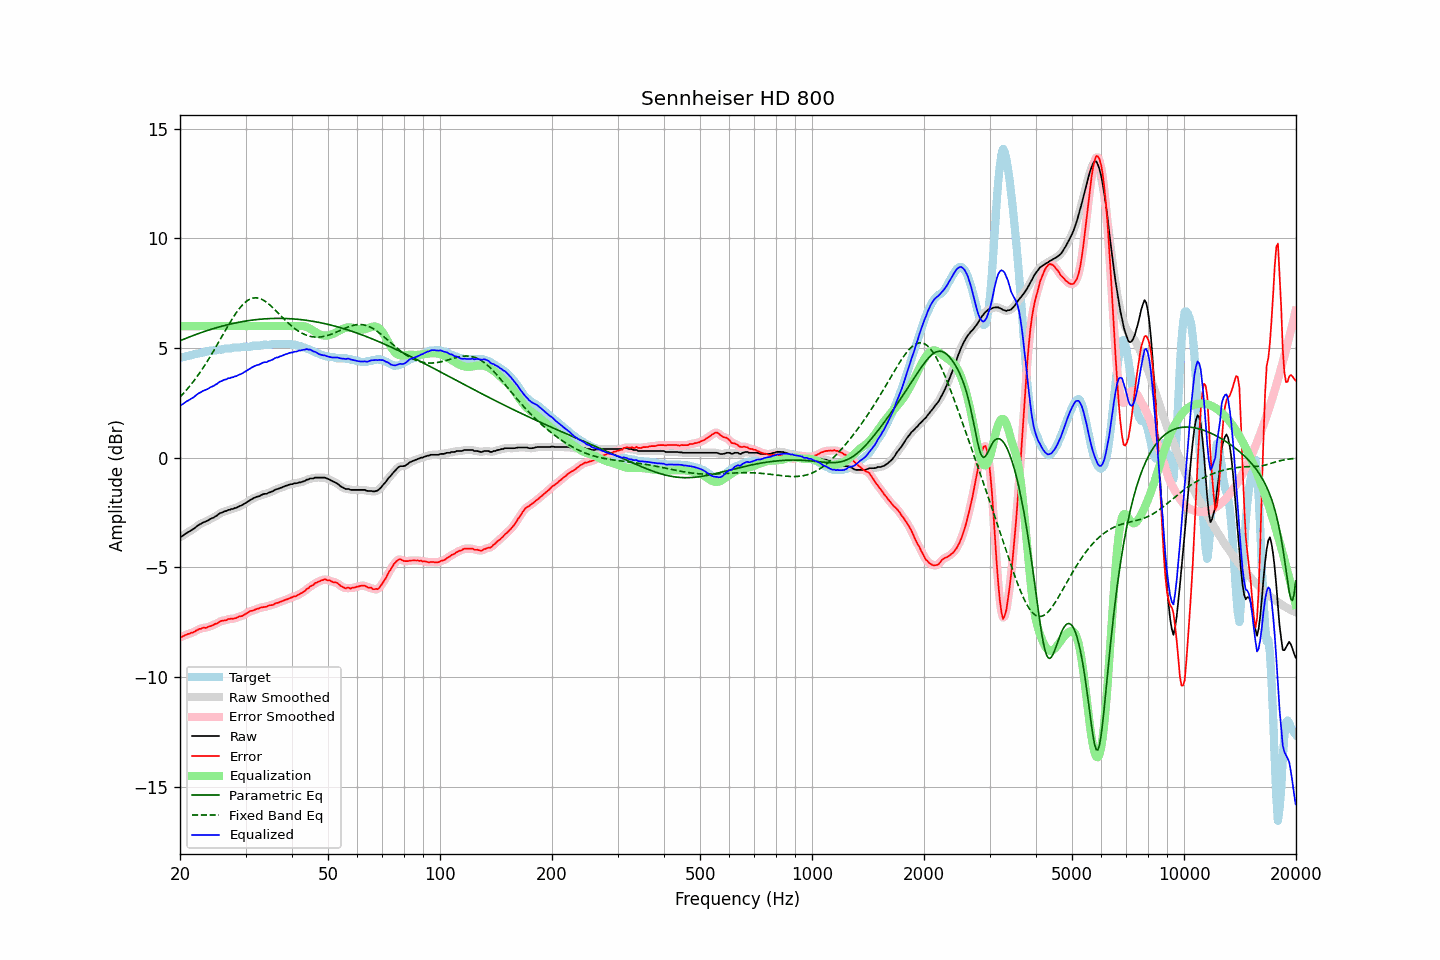

Data behind this chart, as committed beside it:
frequency, raw, error, smoothed, error_smoothed, equalization, parametric_eq, fixed_band_eq, equalized_raw, equalized_smoothed, target
20.00, -3.61, -8.17, -3.62, -8.18, 6.00, 5.33, 2.77, 2.39, 2.38, 4.56
20.20, -3.58, -8.17, -3.58, -8.15, 6.00, 5.36, 2.84, 2.42, 2.42, 4.59
20.40, -3.54, -8.13, -3.53, -8.13, 6.00, 5.39, 2.92, 2.46, 2.47, 4.59
20.61, -3.48, -8.09, -3.49, -8.10, 6.00, 5.42, 3.00, 2.52, 2.51, 4.61
20.81, -3.43, -8.06, -3.44, -8.06, 6.00, 5.45, 3.09, 2.57, 2.56, 4.63
21.02, -3.39, -8.03, -3.39, -8.03, 6.00, 5.48, 3.17, 2.61, 2.61, 4.64
21.23, -3.35, -8.02, -3.35, -8.01, 6.00, 5.51, 3.26, 2.65, 2.65, 4.67
21.44, -3.30, -7.97, -3.31, -7.99, 6.00, 5.54, 3.35, 2.70, 2.69, 4.67
21.66, -3.26, -7.97, -3.26, -7.96, 6.00, 5.57, 3.44, 2.74, 2.74, 4.71
21.87, -3.21, -7.93, -3.21, -7.92, 6.00, 5.59, 3.54, 2.79, 2.79, 4.72
22.09, -3.15, -7.88, -3.15, -7.89, 6.00, 5.62, 3.64, 2.85, 2.85, 4.73
22.31, -3.09, -7.85, -3.10, -7.84, 6.00, 5.65, 3.74, 2.91, 2.90, 4.76
22.54, -3.04, -7.80, -3.05, -7.81, 6.00, 5.67, 3.84, 2.96, 2.95, 4.76
22.76, -3.01, -7.80, -3.01, -7.78, 6.00, 5.70, 3.95, 2.99, 2.99, 4.78
22.99, -2.96, -7.76, -2.97, -7.76, 6.00, 5.73, 4.06, 3.04, 3.03, 4.79
23.22, -2.93, -7.74, -2.94, -7.76, 6.00, 5.75, 4.17, 3.07, 3.06, 4.80
23.45, -2.90, -7.76, -2.90, -7.74, 6.00, 5.78, 4.28, 3.10, 3.10, 4.85
23.69, -2.87, -7.73, -2.87, -7.72, 6.00, 5.80, 4.40, 3.13, 3.13, 4.85
23.92, -2.83, -7.69, -2.83, -7.70, 6.00, 5.82, 4.52, 3.17, 3.17, 4.85
24.16, -2.78, -7.68, -2.79, -7.67, 6.00, 5.85, 4.64, 3.22, 3.21, 4.89
24.40, -2.75, -7.65, -2.75, -7.64, 6.00, 5.87, 4.76, 3.25, 3.25, 4.89
24.65, -2.72, -7.62, -2.72, -7.61, 6.00, 5.89, 4.88, 3.28, 3.28, 4.89
24.89, -2.67, -7.56, -2.68, -7.58, 6.00, 5.91, 5.01, 3.33, 3.32, 4.89
25.14, -2.63, -7.56, -2.63, -7.54, 6.00, 5.93, 5.14, 3.37, 3.37, 4.93
25.39, -2.57, -7.50, -2.58, -7.50, 6.00, 5.96, 5.26, 3.43, 3.42, 4.93
25.65, -2.52, -7.45, -2.53, -7.47, 6.00, 5.98, 5.39, 3.48, 3.47, 4.93
25.91, -2.50, -7.43, -2.49, -7.43, 6.00, 6.00, 5.52, 3.50, 3.51, 4.93
26.16, -2.46, -7.42, -2.47, -7.42, 6.00, 6.02, 5.65, 3.54, 3.53, 4.96
26.43, -2.43, -7.41, -2.44, -7.41, 6.00, 6.03, 5.78, 3.57, 3.56, 4.98
26.69, -2.42, -7.40, -2.41, -7.39, 6.00, 6.05, 5.91, 3.58, 3.59, 4.98
26.96, -2.37, -7.35, -2.39, -7.36, 6.00, 6.07, 6.03, 3.63, 3.61, 4.98
27.23, -2.37, -7.35, -2.37, -7.35, 6.00, 6.09, 6.15, 3.63, 3.63, 4.98
27.50, -2.33, -7.33, -2.34, -7.34, 6.00, 6.10, 6.27, 3.67, 3.66, 5.00
27.77, -2.33, -7.35, -2.33, -7.34, 6.00, 6.12, 6.39, 3.67, 3.67, 5.01
28.05, -2.29, -7.32, -2.30, -7.32, 6.00, 6.14, 6.50, 3.71, 3.70, 5.02
28.33, -2.28, -7.31, -2.28, -7.30, 6.00, 6.15, 6.61, 3.72, 3.72, 5.02
28.62, -2.24, -7.27, -2.24, -7.27, 6.00, 6.17, 6.71, 3.76, 3.76, 5.02
28.90, -2.20, -7.22, -2.21, -7.24, 6.00, 6.18, 6.81, 3.80, 3.79, 5.02
29.19, -2.18, -7.22, -2.18, -7.22, 6.00, 6.19, 6.90, 3.82, 3.82, 5.04
29.48, -2.14, -7.20, -2.14, -7.19, 6.00, 6.21, 6.98, 3.86, 3.86, 5.06
29.78, -2.09, -7.15, -2.10, -7.16, 6.00, 6.22, 7.05, 3.91, 3.90, 5.06
30.08, -2.05, -7.11, -2.05, -7.11, 6.00, 6.23, 7.11, 3.95, 3.95, 5.06
30.38, -2.00, -7.06, -2.01, -7.06, 6.00, 6.24, 7.17, 4.00, 3.99, 5.06
30.68, -1.96, -7.02, -1.96, -7.02, 6.00, 6.25, 7.21, 4.04, 4.04, 5.06
30.99, -1.91, -6.98, -1.92, -6.99, 6.00, 6.27, 7.25, 4.09, 4.08, 5.06
31.30, -1.87, -6.98, -1.87, -6.97, 6.00, 6.27, 7.27, 4.13, 4.13, 5.10
31.61, -1.83, -6.95, -1.83, -6.94, 6.00, 6.28, 7.28, 4.17, 4.17, 5.11
31.93, -1.80, -6.91, -1.81, -6.92, 6.00, 6.29, 7.29, 4.20, 4.19, 5.11
32.24, -1.77, -6.88, -1.78, -6.89, 6.00, 6.30, 7.28, 4.23, 4.22, 5.11
32.57, -1.76, -6.87, -1.75, -6.86, 6.00, 6.31, 7.27, 4.24, 4.25, 5.11
32.89, -1.72, -6.83, -1.72, -6.84, 6.00, 6.32, 7.25, 4.28, 4.28, 5.11
33.22, -1.68, -6.82, -1.69, -6.82, 6.00, 6.32, 7.21, 4.32, 4.31, 5.13
33.55, -1.65, -6.81, -1.66, -6.81, 6.00, 6.33, 7.18, 4.35, 4.34, 5.15
33.89, -1.64, -6.80, -1.64, -6.80, 6.00, 6.33, 7.13, 4.36, 4.36, 5.15
34.23, -1.64, -6.79, -1.63, -6.78, 6.00, 6.34, 7.08, 4.36, 4.37, 5.15
34.57, -1.59, -6.74, -1.60, -6.75, 6.00, 6.34, 7.02, 4.41, 4.40, 5.15
34.92, -1.57, -6.72, -1.58, -6.73, 6.00, 6.34, 6.96, 4.43, 4.42, 5.15
35.27, -1.54, -6.72, -1.54, -6.71, 6.00, 6.35, 6.89, 4.46, 4.46, 5.17
35.62, -1.51, -6.71, -1.51, -6.69, 6.00, 6.35, 6.82, 4.49, 4.49, 5.19
35.97, -1.46, -6.65, -1.47, -6.66, 6.00, 6.35, 6.75, 4.54, 4.53, 5.19
... 635 more rows
